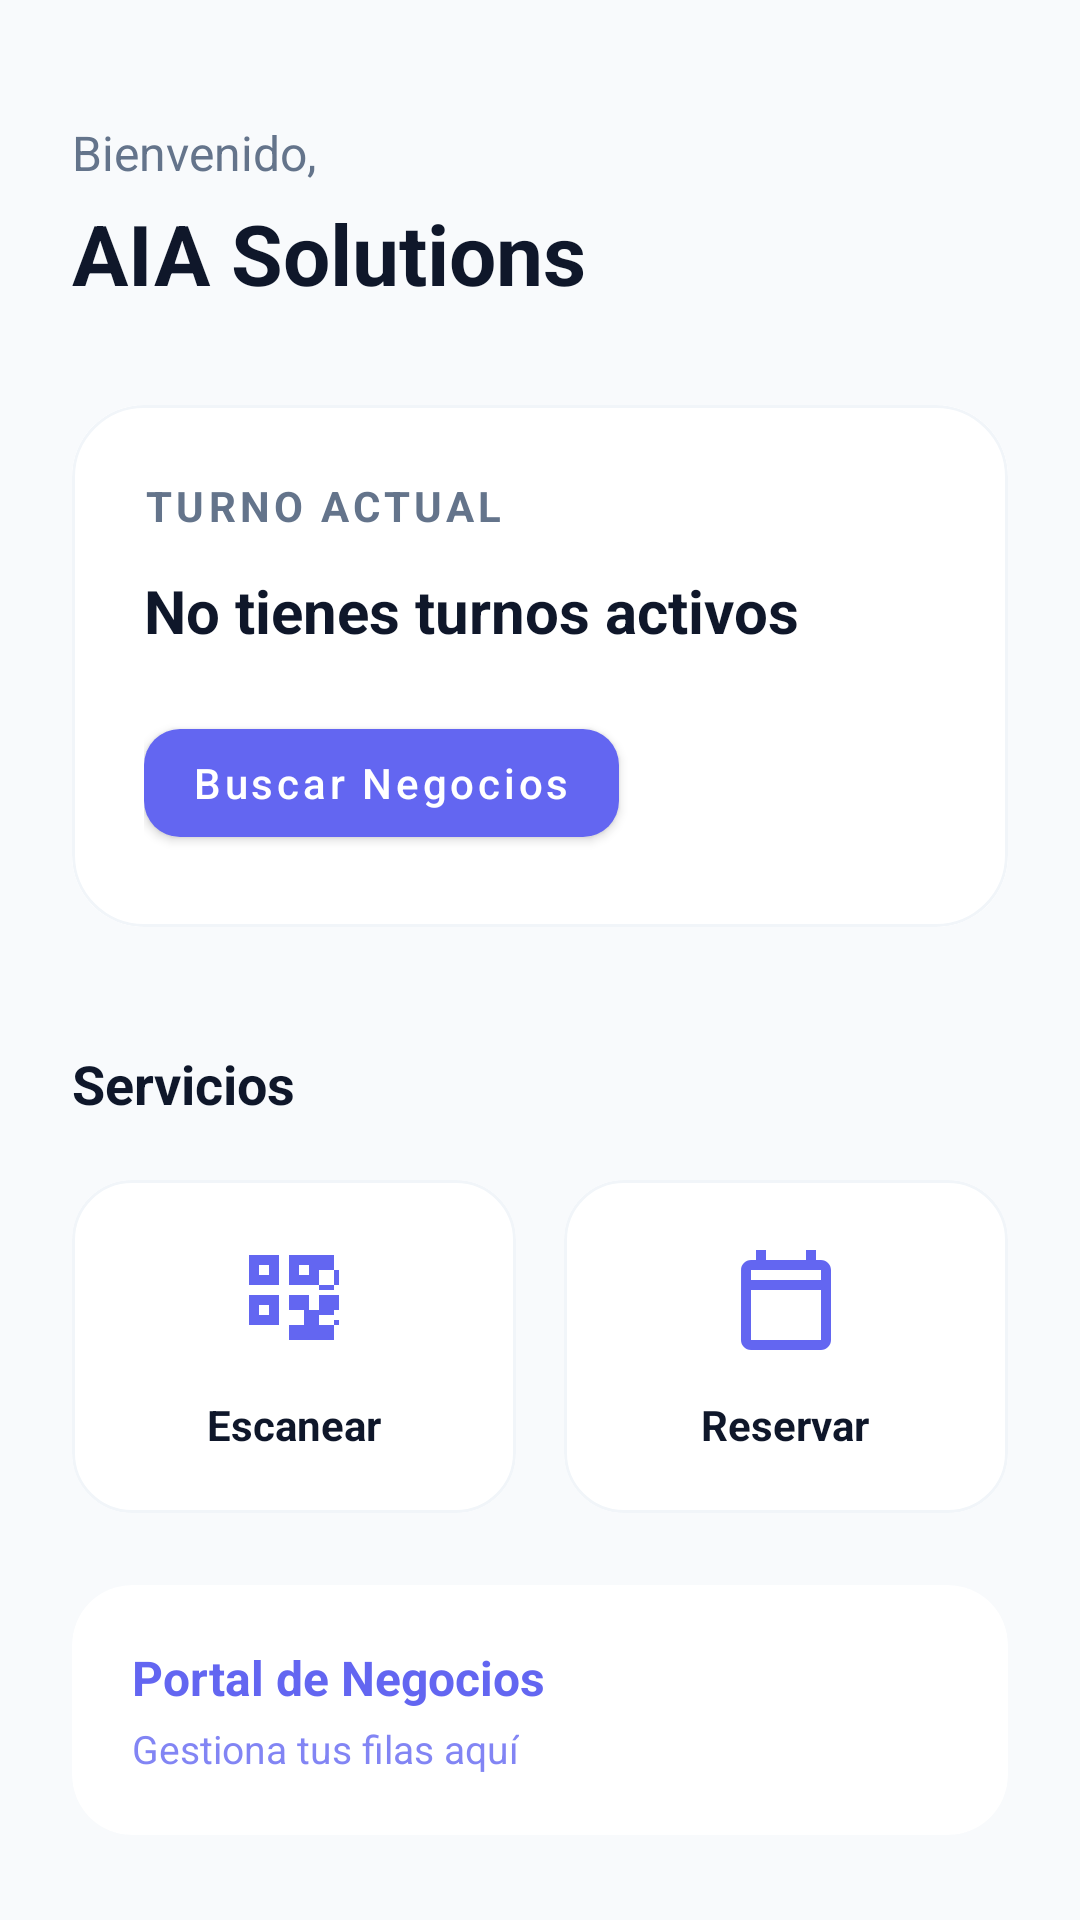

Produce the Android XML layout that renders to this screen, including the resource entries it uses.
<!-- AndroidManifest.xml: application theme Theme.AIASolutions -->
<!-- res/layout/fragment_inicio.xml -->
<?xml version="1.0" encoding="utf-8"?>
<androidx.constraintlayout.widget.ConstraintLayout xmlns:android="http://schemas.android.com/apk/res/android"
    xmlns:app="http://schemas.android.com/apk/res-auto"
    xmlns:tools="http://schemas.android.com/tools"
    android:layout_width="match_parent"
    android:layout_height="match_parent"
    android:background="@color/bg_main"
    tools:context=".InicioFragment">

    <ScrollView
        android:layout_width="match_parent"
        android:layout_height="match_parent"
        android:fillViewport="true"
        android:scrollbars="none">

        <LinearLayout
            android:layout_width="match_parent"
            android:layout_height="wrap_content"
            android:orientation="vertical"
            android:padding="24dp">

            
            <LinearLayout
                android:layout_width="match_parent"
                android:layout_height="wrap_content"
                android:layout_marginTop="16dp"
                android:layout_marginBottom="32dp"
                android:orientation="vertical">

                <TextView
                    android:layout_width="wrap_content"
                    android:layout_height="wrap_content"
                    android:text="Bienvenido,"
                    android:textColor="@color/text_body"
                    android:textSize="16sp" />

                <TextView
                    android:layout_width="wrap_content"
                    android:layout_height="wrap_content"
                    android:layout_marginTop="4dp"
                    android:text="AIA Solutions"
                    android:textColor="@color/text_heading"
                    android:textSize="28sp"
                    android:textStyle="bold" />
            </LinearLayout>

            
            <com.google.android.material.card.MaterialCardView
                android:layout_width="match_parent"
                android:layout_height="wrap_content"
                app:cardCornerRadius="24dp"
                app:cardElevation="0dp"
                app:strokeWidth="1dp"
                app:strokeColor="#F1F5F9">

                <LinearLayout
                    android:layout_width="match_parent"
                    android:layout_height="wrap_content"
                    android:background="@color/white"
                    android:orientation="vertical"
                    android:padding="24dp">

                    <TextView
                        android:layout_width="wrap_content"
                        android:layout_height="wrap_content"
                        android:text="Turno Actual"
                        android:textColor="@color/text_body"
                        android:textSize="14sp"
                        android:textStyle="bold"
                        android:textAllCaps="true"
                        android:letterSpacing="0.1"/>

                    <TextView
                        android:layout_width="wrap_content"
                        android:layout_height="wrap_content"
                        android:layout_marginTop="12dp"
                        android:text="No tienes turnos activos"
                        android:textColor="@color/text_heading"
                        android:textSize="20sp"
                        android:textStyle="bold" />

                    <com.google.android.material.button.MaterialButton
                        android:layout_width="wrap_content"
                        android:layout_height="wrap_content"
                        android:layout_marginTop="20dp"
                        android:text="Buscar Negocios"
                        android:id="@+id/btnBuscarNegocios"
                        android:textAllCaps="false"
                        android:textColor="@color/white"
                        app:backgroundTint="@color/primary"
                        app:cornerRadius="12dp"
                        app:elevation="0dp" />
                </LinearLayout>
            </com.google.android.material.card.MaterialCardView>

            
            <TextView
                android:layout_width="wrap_content"
                android:layout_height="wrap_content"
                android:layout_marginTop="40dp"
                android:layout_marginBottom="20dp"
                android:text="Servicios"
                android:textColor="@color/text_heading"
                android:textSize="18sp"
                android:textStyle="bold" />

            <GridLayout
                android:layout_width="match_parent"
                android:layout_height="wrap_content"
                android:columnCount="2"
                android:alignmentMode="alignMargins">

                
                <com.google.android.material.card.MaterialCardView
                    android:id="@+id/cardEscanear"
                    android:layout_width="0dp"
                    android:layout_height="wrap_content"
                    android:layout_columnWeight="1"
                    android:layout_marginEnd="8dp"
                    app:cardCornerRadius="20dp"
                    app:cardElevation="0dp"
                    app:strokeWidth="1dp"
                    app:strokeColor="#F1F5F9">

                    <LinearLayout
                        android:layout_width="match_parent"
                        android:layout_height="wrap_content"
                        android:orientation="vertical"
                        android:padding="20dp"
                        android:gravity="center">

                        <ImageView
                            android:layout_width="40dp"
                            android:layout_height="40dp"
                            android:src="@drawable/ic_qr_code"
                            app:tint="@color/primary" />

                        <TextView
                            android:layout_width="wrap_content"
                            android:layout_height="wrap_content"
                            android:layout_marginTop="12dp"
                            android:text="Escanear"
                            android:textColor="@color/text_heading"
                            android:textSize="14sp"
                            android:textStyle="bold" />
                    </LinearLayout>
                </com.google.android.material.card.MaterialCardView>

                
                <com.google.android.material.card.MaterialCardView
                    android:layout_width="0dp"
                    android:layout_height="wrap_content"
                    android:layout_columnWeight="1"
                    android:layout_marginStart="8dp"
                    app:cardCornerRadius="20dp"
                    app:cardElevation="0dp"
                    app:strokeWidth="1dp"
                    app:strokeColor="#F1F5F9">

                    <LinearLayout
                        android:layout_width="match_parent"
                        android:layout_height="wrap_content"
                        android:orientation="vertical"
                        android:padding="20dp"
                        android:gravity="center">

                        <ImageView
                            android:layout_width="40dp"
                            android:layout_height="40dp"
                            android:src="@drawable/ic_calendar"
                            app:tint="@color/primary" />

                        <TextView
                            android:layout_width="wrap_content"
                            android:layout_height="wrap_content"
                            android:layout_marginTop="12dp"
                            android:text="Reservar"
                            android:textColor="@color/text_heading"
                            android:textSize="14sp"
                            android:textStyle="bold" />
                    </LinearLayout>
                </com.google.android.material.card.MaterialCardView>

            </GridLayout>

            
            <com.google.android.material.card.MaterialCardView
                android:layout_width="match_parent"
                android:layout_height="wrap_content"
                android:layout_marginTop="24dp"
                app:cardCornerRadius="20dp"
                app:cardElevation="0dp"
                app:backgroundTint="@color/primary_light">

                <LinearLayout
                    android:layout_width="match_parent"
                    android:layout_height="wrap_content"
                    android:orientation="horizontal"
                    android:padding="20dp"
                    android:gravity="center_vertical">

                    <LinearLayout
                        android:layout_width="0dp"
                        android:layout_height="wrap_content"
                        android:layout_weight="1"
                        android:orientation="vertical">

                        <TextView
                            android:layout_width="wrap_content"
                            android:layout_height="wrap_content"
                            android:text="Portal de Negocios"
                            android:textColor="@color/primary"
                            android:textSize="16sp"
                            android:textStyle="bold" />
                        <androidx.recyclerview.widget.RecyclerView
                            android:id="@+id/recyclerBusinesses"
                            android:layout_width="match_parent"
                            android:layout_height="match_parent"/>

                        <TextView
                            android:layout_width="wrap_content"
                            android:layout_height="wrap_content"
                            android:layout_marginTop="4dp"
                            android:text="Gestiona tus filas aquí"
                            android:textColor="@color/primary"
                            android:alpha="0.8"
                            android:textSize="13sp" />
                    </LinearLayout>

                    <ImageView
                        android:layout_width="24dp"
                        android:layout_height="24dp"
                        android:src="@drawable/ic_arrow_forward"
                        app:tint="@color/primary" />
                </LinearLayout>
            </com.google.android.material.card.MaterialCardView>

        </LinearLayout>
    </ScrollView>

</androidx.constraintlayout.widget.ConstraintLayout>
<!-- resources referenced by this layout -->
<resources>
  <color name="bg_main">#F8FAFC</color>
  <color name="primary">#6366F1</color>
  <color name="primary_light">#EEF2FF</color>
  <color name="text_body">#64748B</color>
  <color name="text_heading">#0F172A</color>
  <color name="white">#FFFFFFFF</color>
  <!-- drawable ic_calendar (drawable) -->
  <vector xmlns:android="http://schemas.android.com/apk/res/android"
      android:width="24dp"
      android:height="24dp"
      android:viewportWidth="24"
      android:viewportHeight="24">
    <path
        android:fillColor="#EC4899"
        android:pathData="M19,4h-1V2h-2v2H8V2H6v2H5C3.89,4 3.01,4.9 3.01,6L3,20c0,1.1 0.89,2 2,2h14c1.1,0 2,-0.9 2,-2V6C21,4.9 20.1,4 19,4zm0,16H5V10h14v10zm0,-12H5V6h14v2z"/>
  </vector>
  <!-- drawable ic_qr_code (drawable) -->
  <vector xmlns:android="http://schemas.android.com/apk/res/android"
      android:width="24dp"
      android:height="24dp"
      android:viewportWidth="24"
      android:viewportHeight="24">
    <path
        android:fillColor="#FFFFFF"
        android:pathData="M3,3h6v6H3V3zM5,5v2h2V5H5zM3,11h6v6H3V11zM5,13v2h2V13H5zM11,3h6v6h-6V3zM13,5v2h2V5H13zM11,11h3v3h-3V11zM14,14h3v3h-3V14zM17,11h3v3h-3V11zM11,17h3v3h-3V17zM14,17h3v3h-3V17zM17,17h3v3h-3V17zM17,3h3v3h-3V3zM20,6h1v3h-1V6zM17,9h3v1h-3V9zM20,11h1v3h-1V11zM17,14h3v1h-3V14zM20,16h1v1h-1V16zM14,11h1v3h-1V11z"/>
  </vector>
  <style name="Theme.AIASolutions" parent="Base.Theme.AIASolutions" />
  <style name="Base.Theme.AIASolutions" parent="Theme.MaterialComponents.DayNight.NoActionBar">
          
      </style>
</resources>
